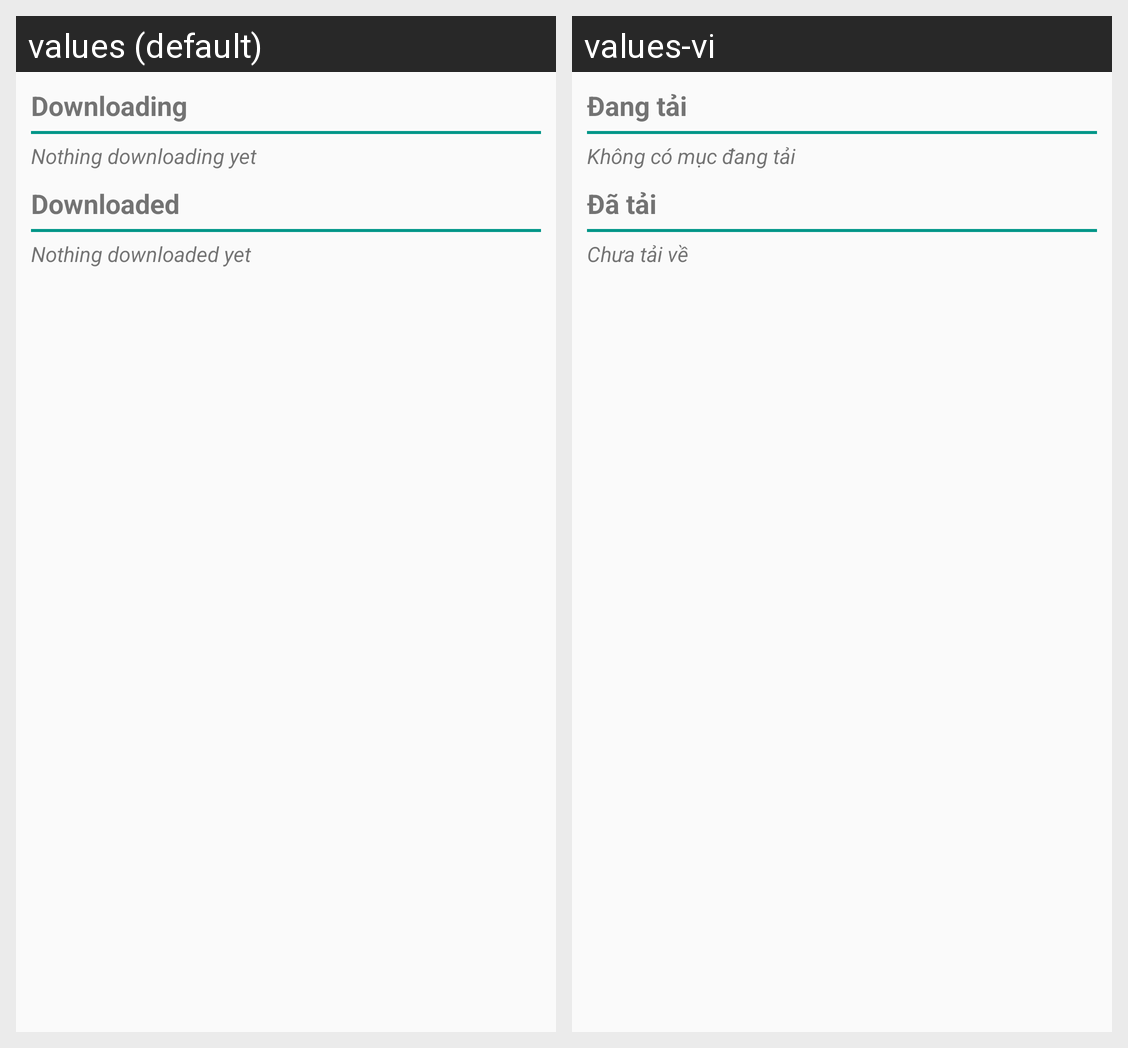

Translations of the strings shown on this Android screen, per locale in the grid:
Android screen res/layout/fragment_download.xml rendered under 2 locales, left to right: values (default), values-vi. Device: Nexus 5 (rendered at 1080×1920; each locale shown at half size, 540×960, under a caption strip naming it); theme AppTheme.
Strings drawn on this screen, with the default value and each locale's value (text and hints the layout hard-codes, and strings that could not be matched under every locale, appear in the picture but are not listed):

downloading
  values: Downloading
  values-vi: Đang tải

no_downloading
  values: Nothing downloading yet
  values-vi: Không có mục đang tải

downloaded
  values: Downloaded
  values-vi: Đã tải

no_downloaded
  values: Nothing downloaded yet
  values-vi: Chưa tải về
